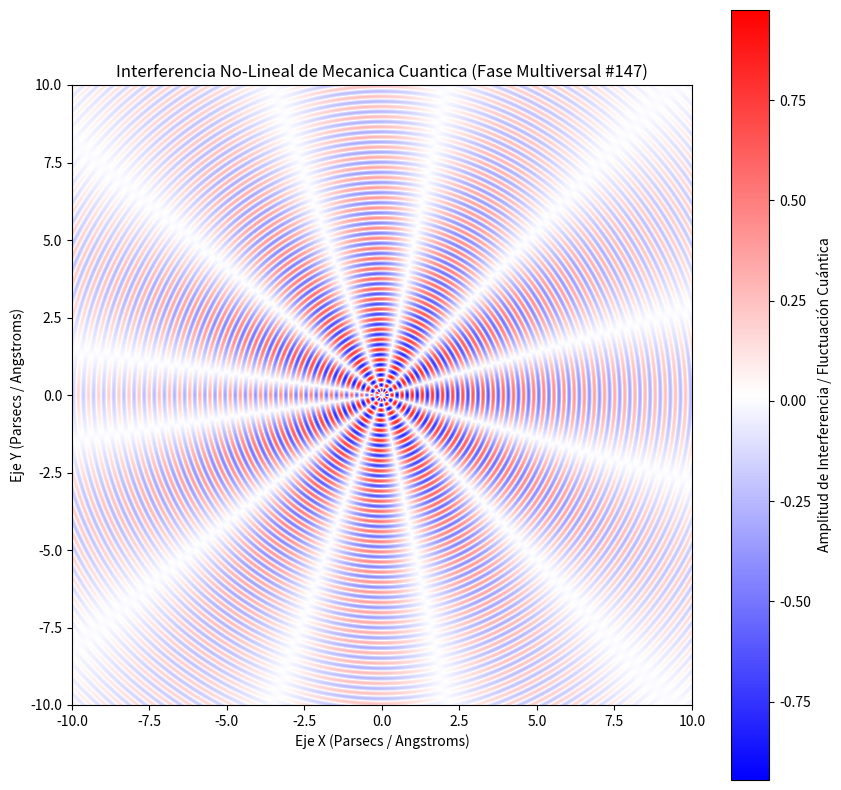

Generate this figure with matplotlib:
%matplotlib inline
# Simulación Multiversal: Mecanica Cuantica - Variante 147
import numpy as np
import matplotlib.pyplot as plt

# Parámetros Físicos No-Lineales
omega_1 = 19.218
omega_2 = 5.76
lambda_decay = 0.144
phase_shift = 1.594

x = np.linspace(-10, 10, 800)
y = np.linspace(-10, 10, 800)
X, Y = np.meshgrid(x, y)

# Dinámica de Fluidos / Campos Tensor-Escalares (Fase Multiversal)
R = np.sqrt(X**2 + Y**2) + 1e-5
Z = (np.sin(omega_1 * R + phase_shift) * np.cos(omega_2 * np.arctan2(Y, X))) * np.exp(-lambda_decay * R)

plt.figure(figsize=(10, 10))
plt.imshow(Z, cmap='bwr', extent=[-10, 10, -10, 10], origin='lower')
plt.colorbar(label='Amplitud de Interferencia / Fluctuación Cuántica')
plt.title(r'Interferencia No-Lineal de Mecanica Cuantica (Fase Multiversal #147)')
plt.xlabel('Eje X (Parsecs / Angstroms)')
plt.ylabel('Eje Y (Parsecs / Angstroms)')
plt.show()
